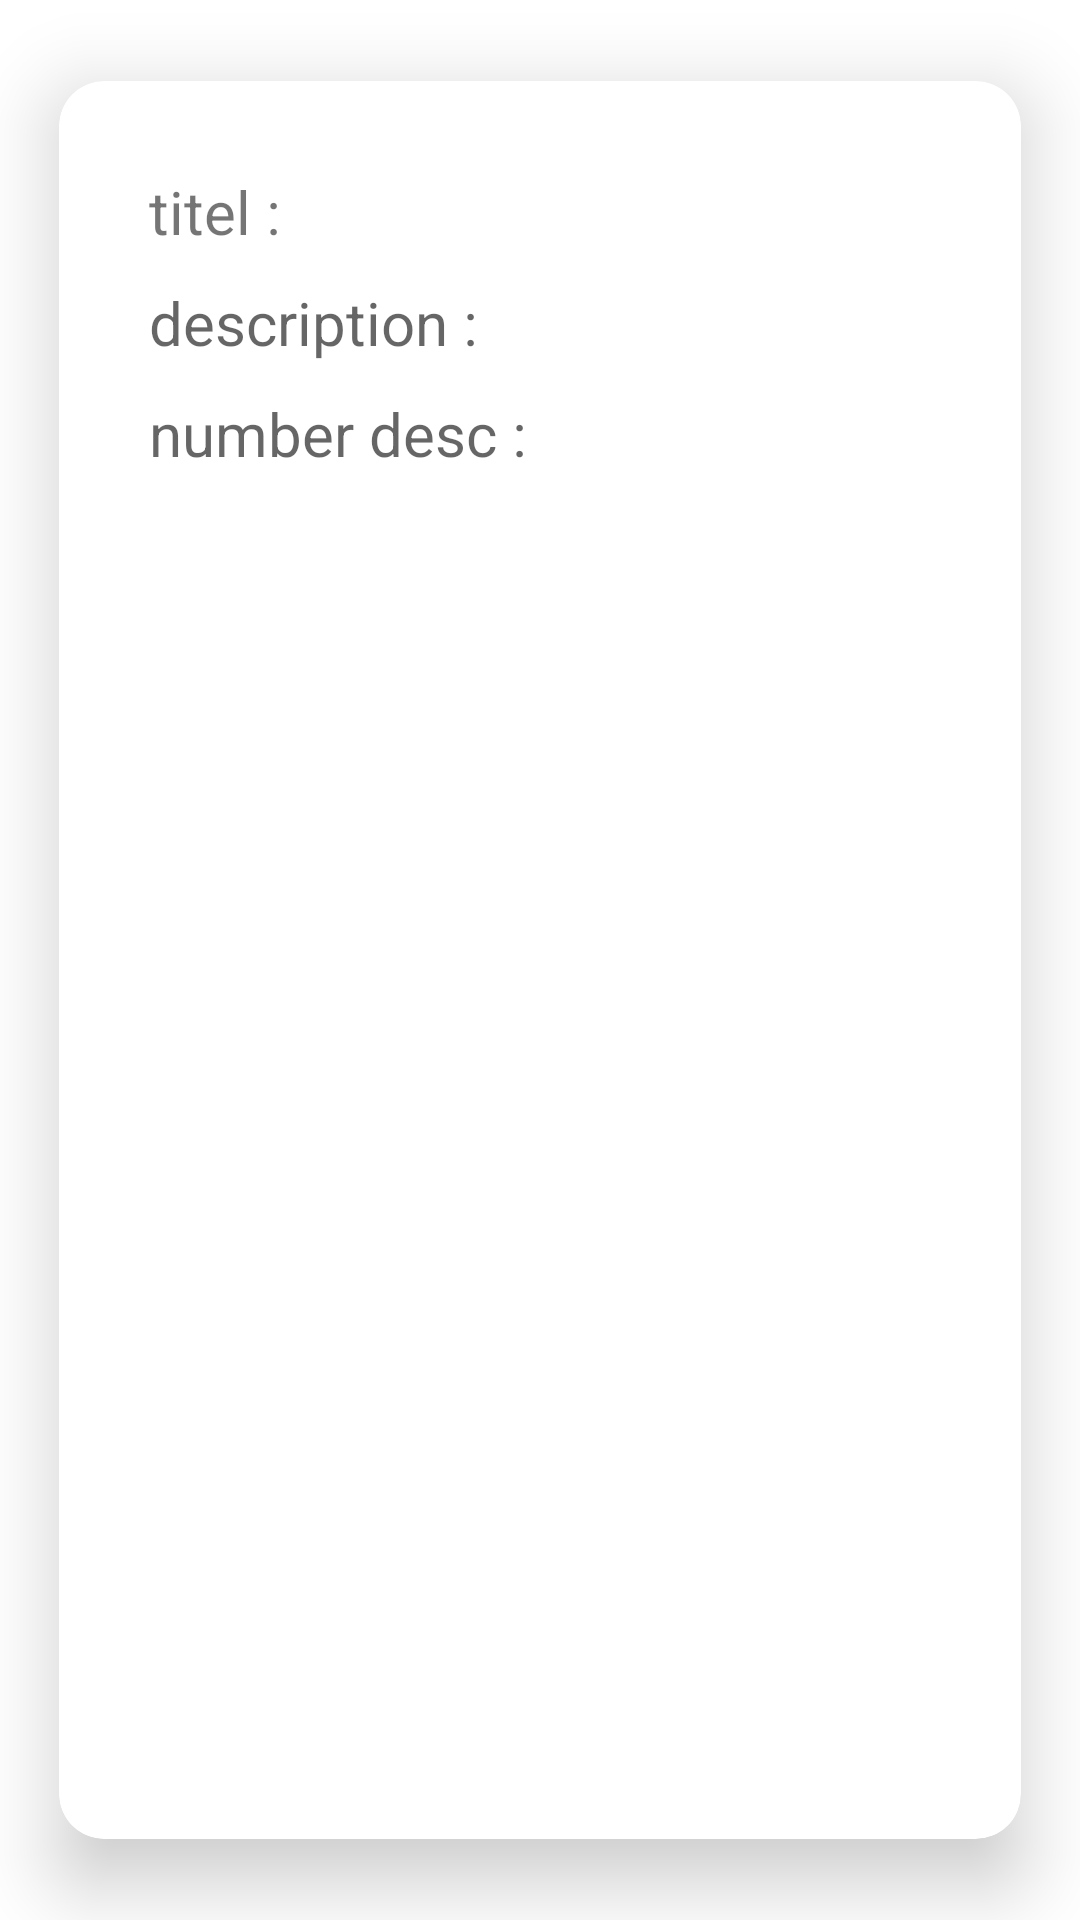

Write the Android layout XML for this screen, with the resource values it uses.
<!-- AndroidManifest.xml: application theme Theme.AssFB -->
<!-- res/layout/card_rec.xml -->
<?xml version="1.0" encoding="utf-8"?>
<androidx.cardview.widget.CardView xmlns:android="http://schemas.android.com/apk/res/android"
    android:layout_width="match_parent"
    android:layout_height="wrap_content"
    app:cardBackgroundColor="@color/white"
    app:cardCornerRadius="15dp"
    app:cardElevation="15dp"
     app:cardMaxElevation="15dp"
    app:cardPreventCornerOverlap="true"
    app:cardUseCompatPadding="true"
     xmlns:app="http://schemas.android.com/apk/res-auto">


    <LinearLayout
        android:layout_width="match_parent"
        android:layout_height="wrap_content"
        android:layout_margin="10dp"
        android:padding="15dp"
        android:orientation="vertical">

        <TextView
            android:id="@+id/txttitel"
            android:layout_width="wrap_content"
            android:layout_height="wrap_content"
            android:layout_margin="5dp"
             android:text="titel : "
            android:textSize="20sp"
 />

        <TextView
            android:id="@+id/txtdesc"
            android:layout_width="wrap_content"
            android:layout_height="wrap_content"
             android:hint="description : "
            android:textSize="20sp"
            android:layout_margin="5dp"

            />

        <TextView
            android:id="@+id/txtnumb"
            android:layout_width="wrap_content"
            android:layout_height="wrap_content"
             android:hint="number desc : "
            android:layout_margin="5dp"
            android:textSize="20sp"
             />
    </LinearLayout>
</androidx.cardview.widget.CardView>
<!-- resources referenced by this layout -->
<resources>
  <style name="Theme.AssFB" parent="Theme.MaterialComponents.DayNight.DarkActionBar">
          
          <item name="colorPrimary">@color/purple_500</item>
          <item name="colorPrimaryVariant">@color/purple_700</item>
          <item name="colorOnPrimary">@color/white</item>
          
          <item name="colorSecondary">@color/teal_200</item>
          <item name="colorSecondaryVariant">@color/teal_700</item>
          <item name="colorOnSecondary">@color/black</item>
          
          <item name="android:statusBarColor" tools:targetApi="l">?attr/colorPrimaryVariant</item>
          
      </style>
  <!-- not gathered from this repository: default colours our renderer supplied (Android Studio template values) -->
  <color name="purple_500">#FF6200EE</color>
  <color name="purple_700">#FF3700B3</color>
  <color name="teal_200">#FF03DAC5</color>
  <color name="teal_700">#FF018786</color>
  <color name="black">#FF000000</color>
  <color name="white">#FFFFFFFF</color>
</resources>
